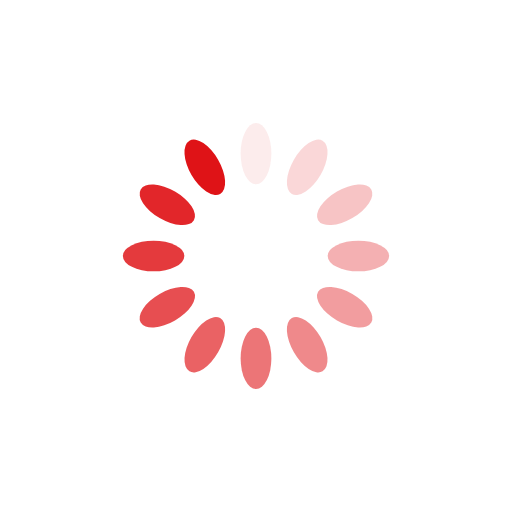
t = 0.00 s
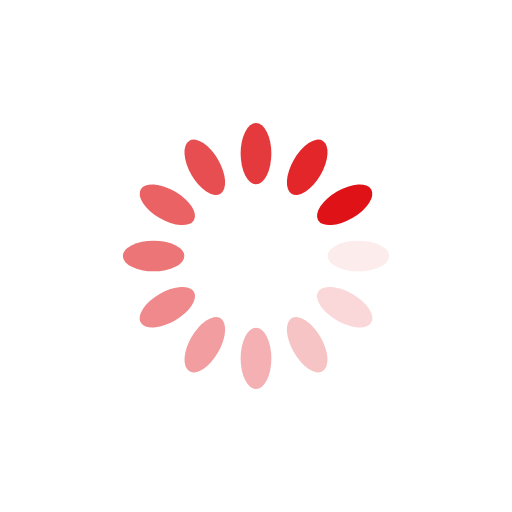
t = 0.25 s
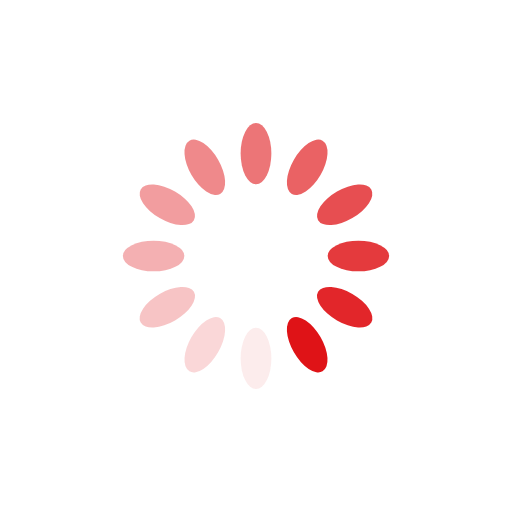
t = 0.50 s
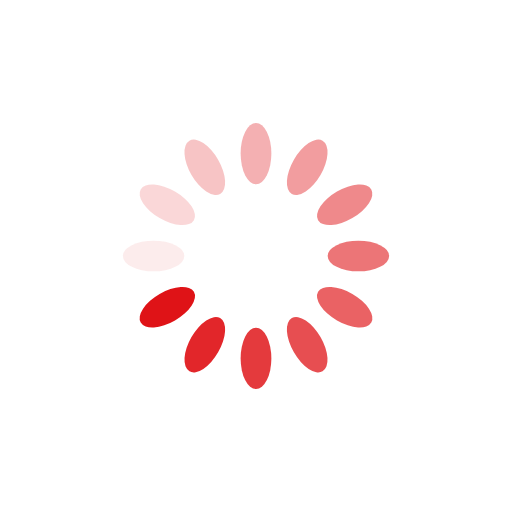
t = 0.75 s

The animated SVG that drew these frames (rendered in a browser with its animation timeline set to each time). Animation: 12 SMIL elements (animate=12); one cycle of 1.00 s, repeats indefinitely.

<?xml version="1.0" encoding="utf-8"?>
<svg xmlns="http://www.w3.org/2000/svg" xmlns:xlink="http://www.w3.org/1999/xlink" style="margin: auto; background: rgba(241, 242, 243, 0); display: block; shape-rendering: auto;" width="200px" height="200px" viewBox="0 0 100 100" preserveAspectRatio="xMidYMid">
<g transform="rotate(0 50 50)">
  <rect x="47" y="24" rx="3" ry="6" width="6" height="12" fill="#df1317">
    <animate attributeName="opacity" values="1;0" keyTimes="0;1" dur="1s" begin="-0.9166666666666666s" repeatCount="indefinite"></animate>
  </rect>
</g><g transform="rotate(30 50 50)">
  <rect x="47" y="24" rx="3" ry="6" width="6" height="12" fill="#df1317">
    <animate attributeName="opacity" values="1;0" keyTimes="0;1" dur="1s" begin="-0.8333333333333334s" repeatCount="indefinite"></animate>
  </rect>
</g><g transform="rotate(60 50 50)">
  <rect x="47" y="24" rx="3" ry="6" width="6" height="12" fill="#df1317">
    <animate attributeName="opacity" values="1;0" keyTimes="0;1" dur="1s" begin="-0.75s" repeatCount="indefinite"></animate>
  </rect>
</g><g transform="rotate(90 50 50)">
  <rect x="47" y="24" rx="3" ry="6" width="6" height="12" fill="#df1317">
    <animate attributeName="opacity" values="1;0" keyTimes="0;1" dur="1s" begin="-0.6666666666666666s" repeatCount="indefinite"></animate>
  </rect>
</g><g transform="rotate(120 50 50)">
  <rect x="47" y="24" rx="3" ry="6" width="6" height="12" fill="#df1317">
    <animate attributeName="opacity" values="1;0" keyTimes="0;1" dur="1s" begin="-0.5833333333333334s" repeatCount="indefinite"></animate>
  </rect>
</g><g transform="rotate(150 50 50)">
  <rect x="47" y="24" rx="3" ry="6" width="6" height="12" fill="#df1317">
    <animate attributeName="opacity" values="1;0" keyTimes="0;1" dur="1s" begin="-0.5s" repeatCount="indefinite"></animate>
  </rect>
</g><g transform="rotate(180 50 50)">
  <rect x="47" y="24" rx="3" ry="6" width="6" height="12" fill="#df1317">
    <animate attributeName="opacity" values="1;0" keyTimes="0;1" dur="1s" begin="-0.4166666666666667s" repeatCount="indefinite"></animate>
  </rect>
</g><g transform="rotate(210 50 50)">
  <rect x="47" y="24" rx="3" ry="6" width="6" height="12" fill="#df1317">
    <animate attributeName="opacity" values="1;0" keyTimes="0;1" dur="1s" begin="-0.3333333333333333s" repeatCount="indefinite"></animate>
  </rect>
</g><g transform="rotate(240 50 50)">
  <rect x="47" y="24" rx="3" ry="6" width="6" height="12" fill="#df1317">
    <animate attributeName="opacity" values="1;0" keyTimes="0;1" dur="1s" begin="-0.25s" repeatCount="indefinite"></animate>
  </rect>
</g><g transform="rotate(270 50 50)">
  <rect x="47" y="24" rx="3" ry="6" width="6" height="12" fill="#df1317">
    <animate attributeName="opacity" values="1;0" keyTimes="0;1" dur="1s" begin="-0.16666666666666666s" repeatCount="indefinite"></animate>
  </rect>
</g><g transform="rotate(300 50 50)">
  <rect x="47" y="24" rx="3" ry="6" width="6" height="12" fill="#df1317">
    <animate attributeName="opacity" values="1;0" keyTimes="0;1" dur="1s" begin="-0.08333333333333333s" repeatCount="indefinite"></animate>
  </rect>
</g><g transform="rotate(330 50 50)">
  <rect x="47" y="24" rx="3" ry="6" width="6" height="12" fill="#df1317">
    <animate attributeName="opacity" values="1;0" keyTimes="0;1" dur="1s" begin="0s" repeatCount="indefinite"></animate>
  </rect>
</g>
<!-- [ldio] generated by https://loading.io/ --></svg>